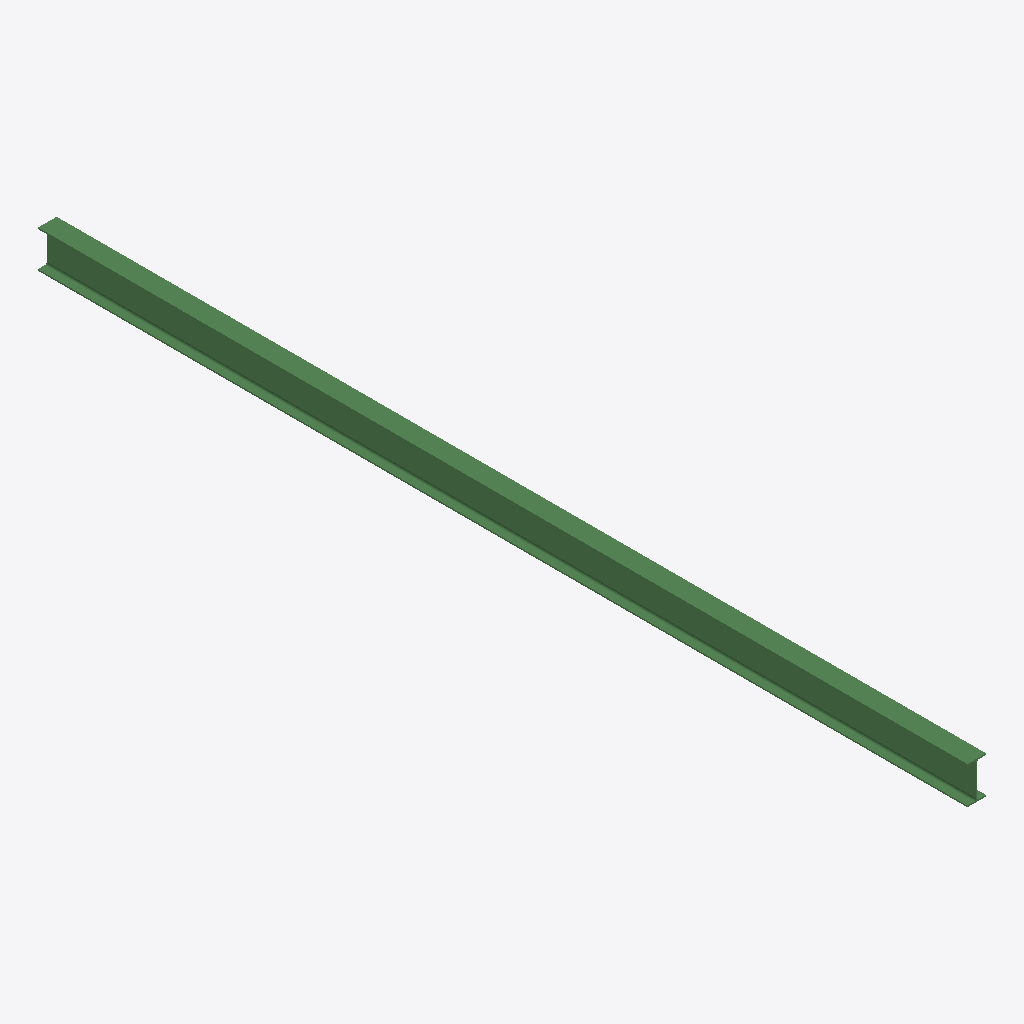
Isometric view of an IFC building model (IFC-SPF (STEP), schema IFC2X3, length unit millimetre), seen from the south-west, elements coloured by IFC class: 1 beam (green).
Extent 0.1 m × 6.7 m × 0.3 m (x, y, z). Storeys (1): Undefined at 0.00 m. Elements (1): 1 IfcBeam.

HEADER;
FILE_DESCRIPTION(('ViewDefinition[AISC_Steel_Detailing]','Option [BaseQuantities:Off]','Option [GridExport:On]','Option [Assemblies:Off]','Option [Bolts:On]','Option [Rebars:On]','Option [PourObjects:Off]','Option [Welds:On]','Option [SurfaceTreatments:On]','Option [LocationBy:0]','Option [ViewColors:Off]','Option [SectionedSpine:Off]','[2 more]'),'2;1');
FILE_NAME('b_520_Qty_3.ifc','2026-05-16T11:53:08',('GIOVANNIPC\\gcorrea'),('Structural Designer'),'IFC Database version: Work','Tekla Structures 2020 Service Pack 5, IFC Export','');
FILE_SCHEMA(('IFC2X3'));
ENDSEC;
DATA;
#37=IFCPROJECT('2G7ZFDNE16yBDU14FA92Me',#5,'Proyecto',$,$,$,$,(#11),#36);
#39=IFCSITE('2xvEzEinjBTea80yOTcujY',#5,'Obra',$,$,#38,$,$,.ELEMENT.,$,$,$,$,$);
#41=IFCBUILDING('1wYHtcEfP1ZgPVHo8AgQK$',#5,'Undefined',$,$,#40,$,$,.ELEMENT.,$,$,$);
#43=IFCBUILDINGSTOREY('29hdEUCErFze9E_VIAceOd',#5,'Undefined',$,$,#42,$,$,.ELEMENT.,0.0);
#59=IFCBEAM('2cnTJtxOD8GPkJU7zCSwEI',#44,'BEAM','IPE270','IPE270',#47,#58,'IDa6c5d4f7-ed83-4841-9b93-787f4c73a392');
ENDSEC;
